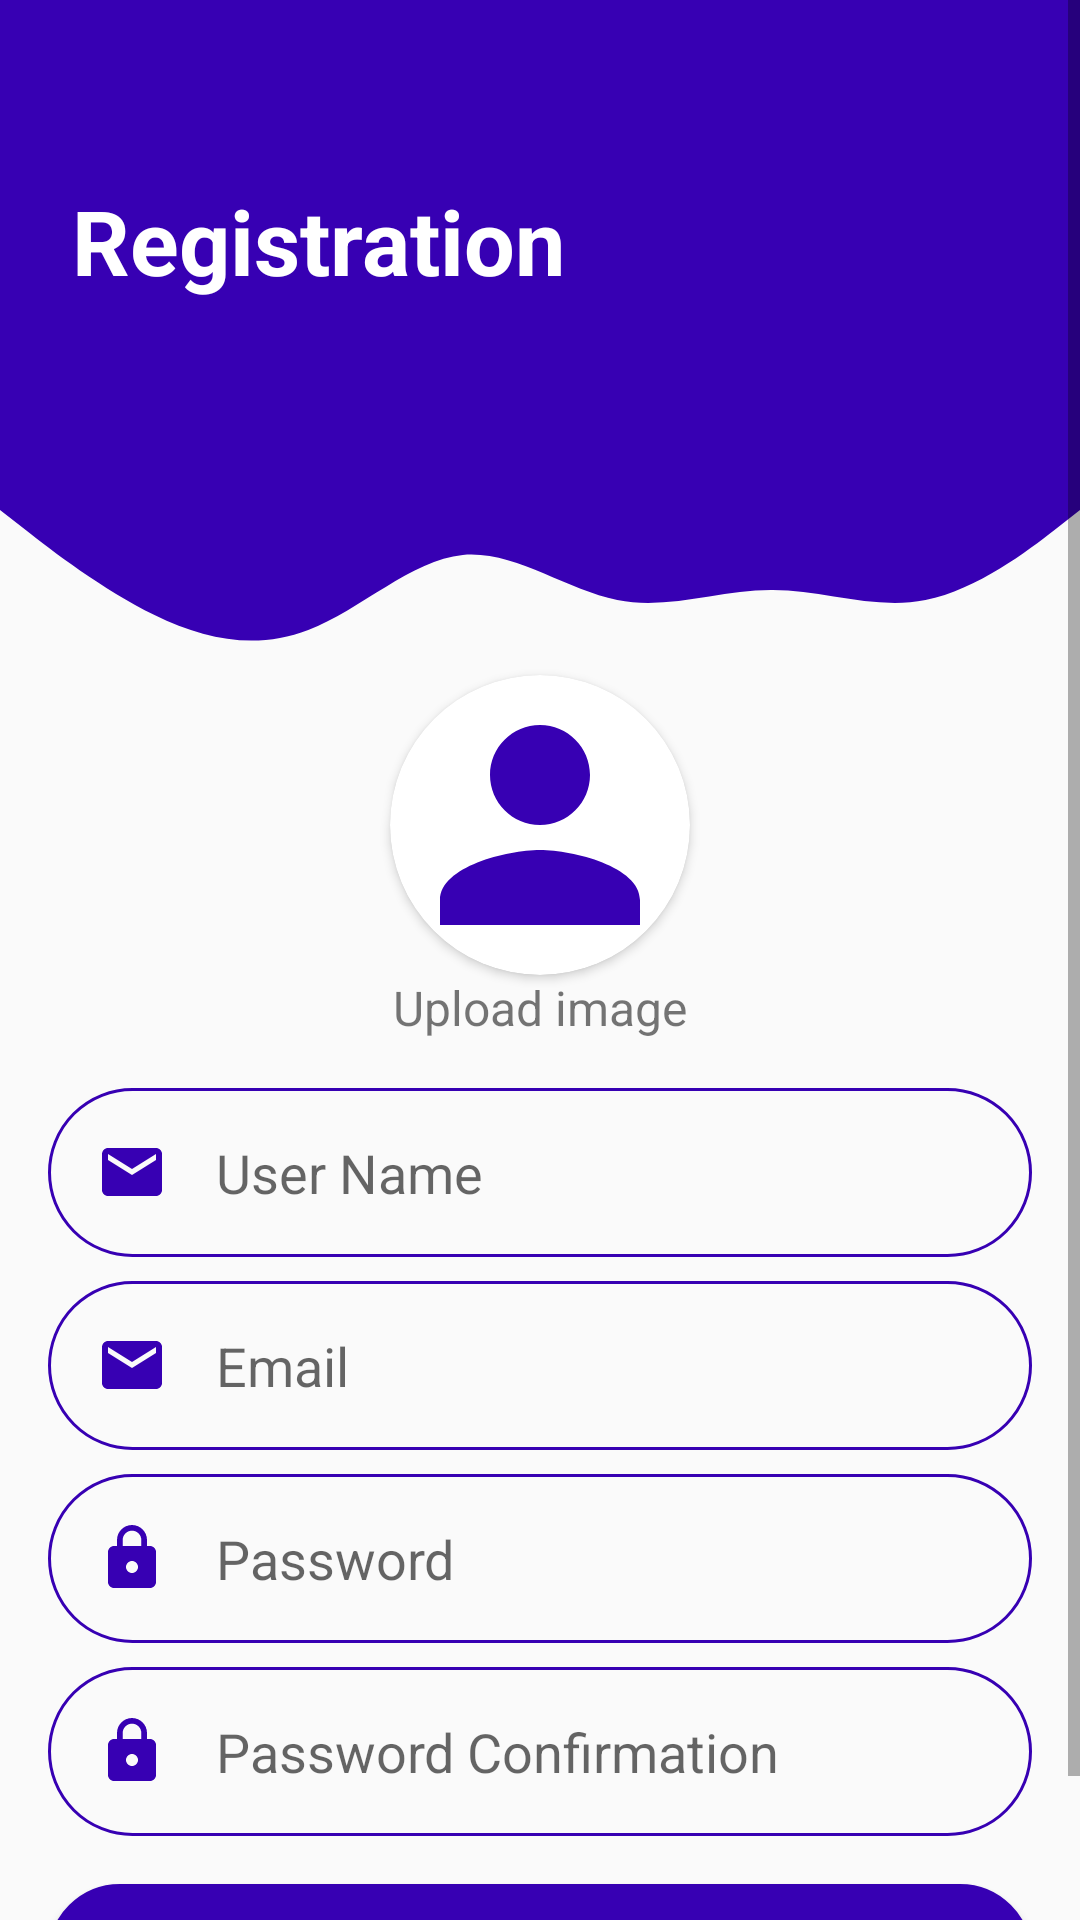

The Android layout XML behind this screen, and the referenced resources:
<!-- AndroidManifest.xml: application theme Theme.MyTrips -->
<!-- res/layout/activity_register_page.xml -->
<?xml version="1.0" encoding="utf-8"?>
<androidx.constraintlayout.widget.ConstraintLayout xmlns:android="http://schemas.android.com/apk/res/android"
    xmlns:app="http://schemas.android.com/apk/res-auto"
    xmlns:tools="http://schemas.android.com/tools"
    android:layout_width="match_parent"
    android:layout_height="match_parent"
    tools:context=".RegisterPage">

    <ScrollView
        android:layout_width="match_parent"
        android:layout_height="match_parent"
        app:layout_constraintStart_toStartOf="parent"
        app:layout_constraintTop_toTopOf="parent">

        <androidx.constraintlayout.widget.ConstraintLayout
            android:layout_width="match_parent"
            android:layout_height="wrap_content">

            <Button
                android:id="@+id/signup_btn"
                android:layout_width="0dp"
                android:layout_height="wrap_content"
                android:layout_marginStart="16dp"
                android:layout_marginTop="16dp"
                android:layout_marginEnd="16dp"
                android:layout_marginBottom="16dp"
                android:background="@drawable/rounded_btn"
                android:text="@string/signup"
                android:textColor="@color/white"
                app:layout_constraintBottom_toBottomOf="parent"
                app:layout_constraintEnd_toEndOf="parent"
                app:layout_constraintStart_toStartOf="parent"
                app:layout_constraintTop_toBottomOf="@+id/signup_password_confirmation_text" />

            <EditText
                android:id="@+id/signup_password_text"
                android:layout_width="0dp"
                android:layout_height="wrap_content"
                android:layout_marginStart="16dp"
                android:layout_marginTop="8dp"
                android:layout_marginEnd="16dp"
                android:autofillHints=""
                android:background="@drawable/round_edge"
                android:drawableStart="@drawable/ic_lock"
                android:drawablePadding="16dp"
                android:ems="10"
                android:hint="@string/password"
                android:inputType="textPassword"
                android:minHeight="48dp"
                android:padding="16dp"
                android:paddingStart="16dp"
                android:paddingEnd="16dp"
                app:layout_constraintEnd_toEndOf="parent"
                app:layout_constraintStart_toStartOf="parent"
                app:layout_constraintTop_toBottomOf="@+id/signup_email_text" />

            <EditText
                android:id="@+id/signup_password_confirmation_text"
                android:layout_width="0dp"
                android:layout_height="wrap_content"
                android:layout_marginStart="16dp"
                android:layout_marginTop="8dp"
                android:layout_marginEnd="16dp"
                android:autofillHints=""
                android:background="@drawable/round_edge"
                android:drawableStart="@drawable/ic_lock"
                android:drawablePadding="16dp"
                android:ems="10"
                android:hint="@string/password_confirmation"
                android:inputType="textPassword"
                android:minHeight="48dp"
                android:padding="16dp"
                android:paddingStart="16dp"
                android:paddingEnd="16dp"
                app:layout_constraintEnd_toEndOf="parent"
                app:layout_constraintHorizontal_bias="0.0"
                app:layout_constraintStart_toStartOf="parent"
                app:layout_constraintTop_toBottomOf="@+id/signup_password_text" />

            <EditText
                android:id="@+id/signup_email_text"
                android:layout_width="0dp"
                android:layout_height="wrap_content"
                android:layout_marginStart="16dp"
                android:layout_marginTop="8dp"
                android:layout_marginEnd="16dp"
                android:autofillHints=""
                android:background="@drawable/round_edge"
                android:drawableStart="@drawable/ic_email"
                android:drawablePadding="16dp"
                android:ems="10"
                android:hint="@string/email"
                android:inputType="textEmailAddress"
                android:minHeight="48dp"
                android:padding="16dp"
                android:paddingStart="16dp"
                android:paddingEnd="16dp"
                app:layout_constraintEnd_toEndOf="parent"
                app:layout_constraintHorizontal_bias="0.0"
                app:layout_constraintStart_toStartOf="parent"
                app:layout_constraintTop_toBottomOf="@+id/signup_user_name_text" />

            <EditText
                android:id="@+id/signup_user_name_text"
                android:layout_width="0dp"
                android:layout_height="wrap_content"
                android:layout_marginStart="16dp"
                android:layout_marginTop="16dp"
                android:layout_marginEnd="16dp"
                android:autofillHints=""
                android:background="@drawable/round_edge"
                android:drawableStart="@drawable/ic_email"
                android:drawablePadding="16dp"
                android:ems="10"
                android:hint="@string/user_name"
                android:inputType="text"
                android:minHeight="48dp"
                android:padding="16dp"
                android:paddingStart="16dp"
                android:paddingEnd="16dp"
                app:layout_constraintEnd_toEndOf="parent"
                app:layout_constraintStart_toStartOf="parent"
                app:layout_constraintTop_toBottomOf="@+id/select_photo" />

            <View
                android:id="@+id/wave_signup"
                android:layout_width="0dp"
                android:layout_height="100dp"
                android:background="@drawable/wave"
                app:layout_constraintEnd_toEndOf="parent"
                app:layout_constraintHorizontal_bias="0.0"
                app:layout_constraintStart_toStartOf="parent"
                app:layout_constraintTop_toBottomOf="@+id/top_view_signup" />

            <View
                android:id="@+id/top_view_signup"
                android:layout_width="0dp"
                android:layout_height="150dp"
                android:background="@color/app_theme"
                app:layout_constraintEnd_toEndOf="parent"
                app:layout_constraintStart_toStartOf="parent"
                app:layout_constraintTop_toTopOf="parent" />

            <TextView
                android:id="@+id/registration_text"
                android:layout_width="0dp"
                android:layout_height="wrap_content"
                android:layout_marginStart="24dp"
                android:layout_marginTop="60dp"
                android:text="@string/registration"
                android:textColor="@color/white"
                android:textSize="30sp"
                android:textStyle="bold"
                app:layout_constraintEnd_toEndOf="parent"
                app:layout_constraintStart_toStartOf="parent"
                app:layout_constraintTop_toTopOf="parent" />

            <TextView
                android:id="@+id/select_photo"
                android:layout_width="wrap_content"
                android:layout_height="wrap_content"
                android:text="@string/upload_image"
                android:textSize="16sp"
                app:layout_constraintEnd_toEndOf="parent"
                app:layout_constraintStart_toStartOf="parent"
                app:layout_constraintTop_toBottomOf="@+id/cardView" />

            <androidx.cardview.widget.CardView
                android:id="@+id/cardView"
                android:layout_width="100dp"
                android:layout_height="100dp"
                android:layout_marginTop="75dp"
                app:cardCornerRadius="50dp"
                app:layout_constraintEnd_toEndOf="parent"
                app:layout_constraintStart_toStartOf="parent"
                app:layout_constraintTop_toTopOf="@+id/wave_signup">

                <ImageView
                    android:id="@+id/signup_img"
                    android:layout_width="100dp"
                    android:layout_height="100dp"
                    android:contentDescription="@string/login_image"
                    app:srcCompat="@drawable/ic_person_purble" />
            </androidx.cardview.widget.CardView>
        </androidx.constraintlayout.widget.ConstraintLayout>
    </ScrollView>

</androidx.constraintlayout.widget.ConstraintLayout>
<!-- resources referenced by this layout -->
<resources>
  <color name="app_theme">#FF3700B3</color>
  <color name="white">#FFFFFFFF</color>
  <!-- drawable ic_email (drawable) -->
  <vector android:height="24dp" android:tint="@color/app_theme"
      android:viewportHeight="24" android:viewportWidth="24"
      android:width="24dp" xmlns:android="http://schemas.android.com/apk/res/android">
      <path android:fillColor="@color/white" android:pathData="M20,4L4,4c-1.1,0 -1.99,0.9 -1.99,2L2,18c0,1.1 0.9,2 2,2h16c1.1,0 2,-0.9 2,-2L22,6c0,-1.1 -0.9,-2 -2,-2zM20,8l-8,5 -8,-5L4,6l8,5 8,-5v2z"/>
  </vector>
  <!-- drawable ic_lock (drawable) -->
  <vector android:height="24dp"
      android:tint="@color/app_theme"
      android:viewportHeight="24"
      android:viewportWidth="24"
      android:width="24dp"
      xmlns:android="http://schemas.android.com/apk/res/android">
      <path
          android:fillColor="@android:color/white"
          android:pathData="M18,8h-1L17,6c0,-2.76 -2.24,-5 -5,-5S7,3.24 7,6v2L6,8c-1.1,0 -2,0.9 -2,2v10c0,1.1 0.9,2 2,2h12c1.1,0 2,-0.9 2,-2L20,10c0,-1.1 -0.9,-2 -2,-2zM12,17c-1.1,0 -2,-0.9 -2,-2s0.9,-2 2,-2 2,0.9 2,2 -0.9,2 -2,2zM15.1,8L8.9,8L8.9,6c0,-1.71 1.39,-3.1 3.1,-3.1 1.71,0 3.1,1.39 3.1,3.1v2z" />
  </vector>
  <!-- drawable ic_person_purble (drawable-v24) -->
  <vector android:height="100dp" android:tint="@color/app_theme"
      android:viewportHeight="24" android:viewportWidth="24"
      android:width="100dp" xmlns:android="http://schemas.android.com/apk/res/android">
      <path android:fillColor="@android:color/white" android:pathData="M12,12c2.21,0 4,-1.79 4,-4s-1.79,-4 -4,-4 -4,1.79 -4,4 1.79,4 4,4zM12,14c-2.67,0 -8,1.34 -8,4v2h16v-2c0,-2.66 -5.33,-4 -8,-4z"/>
  </vector>
  <!-- drawable round_edge (drawable) -->
  <?xml version="1.0" encoding="utf-8"?>
  <shape android:shape="rectangle"
      xmlns:android="http://schemas.android.com/apk/res/android">
      <stroke
          android:color="@color/app_theme"
          android:width="1dp" />
      <corners android:radius="100dp" />
  </shape>
  <!-- drawable rounded_btn (drawable) -->
  <?xml version="1.0" encoding="utf-8"?>
  <shape android:shape="rectangle" xmlns:android="http://schemas.android.com/apk/res/android">
      <stroke android:color="@color/app_theme"
          android:width="1dp"/>
      <corners android:radius="100dp"/>
      <solid android:color="@color/app_theme"/>
  </shape>
  <string name="email">Email</string>
  <string name="login_image">login_image</string>
  <string name="password">Password</string>
  <string name="password_confirmation">Password Confirmation</string>
  <string name="registration">Registration</string>
  <string name="signup">SIGNUP</string>
  <string name="upload_image">Upload image</string>
  <string name="user_name">User Name</string>
  <style name="Theme.MyTrips" parent="Theme.AppCompat.Light.NoActionBar">
          
          <item name="colorPrimary">@color/purple_500</item>
          <item name="colorPrimaryVariant">@color/purple_700</item>
          <item name="colorOnPrimary">@color/white</item>
          
          <item name="colorSecondary">@color/teal_200</item>
          <item name="colorSecondaryVariant">@color/teal_700</item>
          <item name="colorOnSecondary">@color/black</item>
          
          <item name="android:statusBarColor">?attr/colorPrimaryVariant</item>
          
      </style>
  <color name="purple_500">#FF6200EE</color>
  <color name="purple_700">#FF3700B3</color>
  <color name="teal_200">#FF03DAC5</color>
  <color name="teal_700">#FF018786</color>
  <color name="black">#FF000000</color>
</resources>
